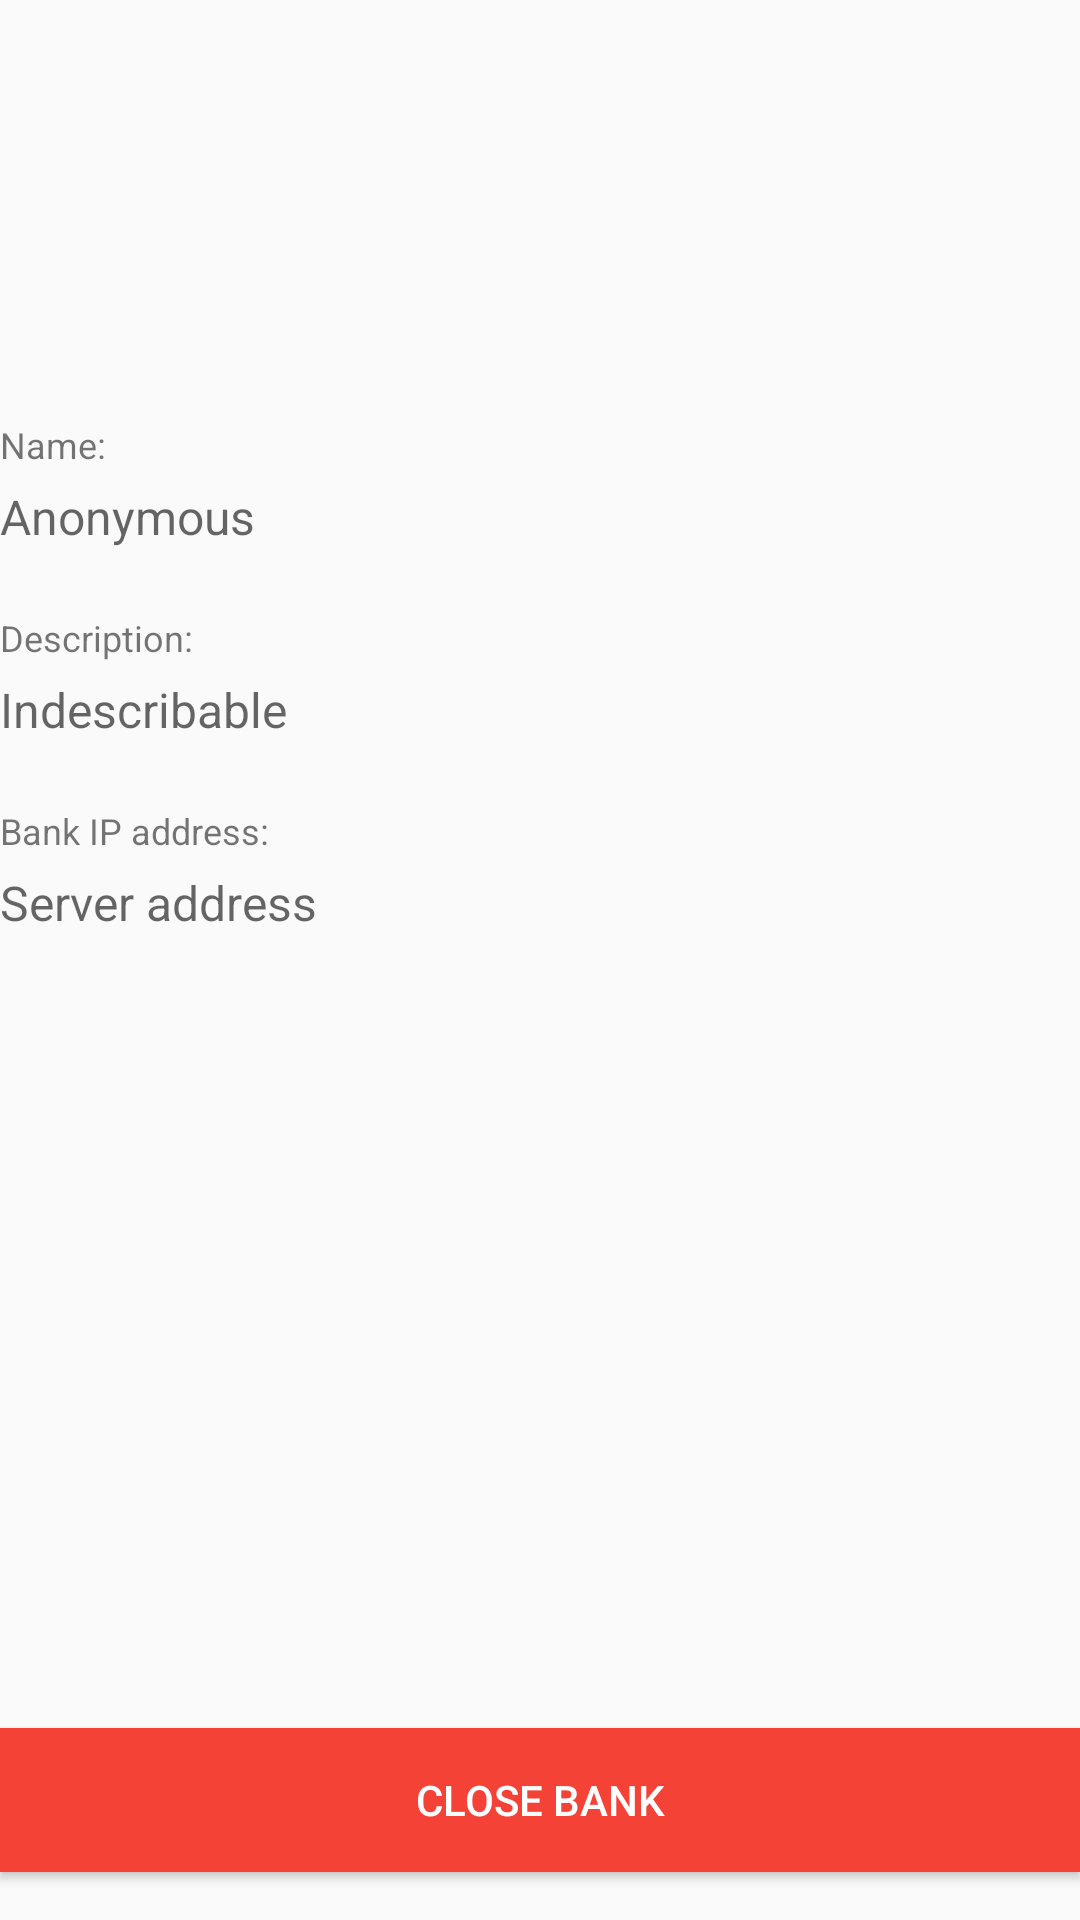

Produce the Android XML layout that renders to this screen, including the resource entries it uses.
<!-- AndroidManifest.xml: application theme AppTheme -->
<!-- res/layout/fragment_banker_info.xml -->
<?xml version="1.0" encoding="utf-8"?>
<LinearLayout xmlns:android="http://schemas.android.com/apk/res/android"
              android:layout_width="match_parent"
              android:layout_height="match_parent"
              android:layout_marginLeft="16dp"
              android:layout_marginRight="16dp"
              android:orientation="vertical">

    <LinearLayout android:layout_width="match_parent"
                  android:layout_height="0dp"
                  android:layout_weight="1"
                  android:orientation="vertical">

        <include layout="@layout/view_depositor_info"/>

        <TextView android:id="@+id/server_address"
                  android:layout_width="match_parent"
                  android:layout_height="wrap_content"/>
    </LinearLayout>

    <Button android:id="@+id/close_bank"
            style="@style/buttonDangerAction"
            android:layout_width="match_parent"
            android:layout_height="wrap_content"
            android:layout_marginBottom="16dp"
            android:text="@string/close_bank"/>

</LinearLayout>
<!-- res/layout/view_depositor_info.xml (included above) -->
<?xml version="1.0" encoding="utf-8"?>


<LinearLayout xmlns:android="http://schemas.android.com/apk/res/android"
              xmlns:tools="http://schemas.android.com/tools"
              android:layout_width="match_parent"
              android:layout_height="wrap_content"
              android:orientation="vertical"
              tools:showIn="@layout/fragment_user_info">

    <ImageView android:id="@+id/depositor_photo"
               android:layout_width="88dp"
               android:layout_height="88dp"
               android:layout_gravity="center"
               android:layout_marginBottom="22dp"
               android:layout_marginTop="22dp"
               android:background="@drawable/ic_photo_default_24dp"
               android:contentDescription="@string/profile_photo"/>

    <LinearLayout android:layout_width="match_parent"
                  android:layout_height="wrap_content"
                  android:paddingTop="8dp"
                  android:paddingBottom="8dp"
                  android:divider="@color/dark_5"
                  android:orientation="vertical">
        <TextView style="@style/editTextCaption"
                  android:layout_width="match_parent"
                  android:layout_height="wrap_content"
                  android:text="@string/label_name"/>
        <EditText android:id="@+id/depositor_name"
                  style="@style/editActionEditText"
                  android:layout_width="match_parent"
                  android:layout_height="wrap_content"
                  android:hint="@string/anonymous"/>
    </LinearLayout>

    <LinearLayout android:layout_width="match_parent"
                  android:layout_height="wrap_content"
                  android:paddingTop="8dp"
                  android:paddingBottom="8dp"
                  android:orientation="vertical">
        <TextView style="@style/editTextCaption"
                  android:layout_width="match_parent"
                  android:layout_height="wrap_content"
                  android:text="@string/label_description"/>
        <EditText android:id="@+id/depositor_description"
                  style="@style/editActionEditText"
                  android:layout_width="match_parent"
                  android:layout_height="wrap_content"
                  android:hint="@string/indescribable"/>
    </LinearLayout>

    <LinearLayout android:layout_width="match_parent"
                  android:layout_height="wrap_content"
                  android:paddingTop="8dp"
                  android:paddingBottom="8dp"
                  android:orientation="vertical">
        <TextView style="@style/editTextCaption"
                  android:layout_width="match_parent"
                  android:layout_height="wrap_content"
                  android:text="@string/label_bank_ip_address"/>
        <EditText android:id="@+id/server_address"
                  style="@style/editActionEditText"
                  android:layout_width="match_parent"
                  android:layout_height="wrap_content"
                  android:hint="@string/bank_ip_address"/>
    </LinearLayout>
</LinearLayout>
<!-- res/layout/fragment_user_info.xml (included above) -->
<?xml version="1.0" encoding="utf-8"?>
<LinearLayout xmlns:android="http://schemas.android.com/apk/res/android"
              android:layout_width="match_parent"
              android:layout_height="match_parent"
              android:layout_marginLeft="16dp"
              android:layout_marginRight="16dp"
              android:orientation="vertical">

    <LinearLayout android:layout_width="match_parent"
                  android:layout_height="0dp"
                  android:layout_weight="1">

        <include layout="@layout/view_depositor_info"/>
    </LinearLayout>


    <Button android:id="@+id/logout"
            style="@style/buttonDangerAction"
            android:layout_width="match_parent"
            android:layout_height="wrap_content"
            android:layout_marginBottom="16dp"
            android:text="@string/logout"/>

</LinearLayout>
<!-- resources referenced by this layout -->
<resources>
  <color name="dark_5">#0c000000</color>
  <string name="anonymous">Anonymous</string>
  <string name="bank_ip_address">Server address</string>
  <string name="close_bank">Close Bank</string>
  <string name="indescribable">Indescribable</string>
  <string name="label_bank_ip_address">Bank IP address:</string>
  <string name="label_description">Description:</string>
  <string name="label_name">Name:</string>
  <string name="logout">Logout</string>
  <string name="profile_photo">Photo</string>
  <style name="buttonDangerAction">
          <item name="android:textSize">@dimen/secondaryTextSize</item>
          <item name="android:textColor">@color/light_100</item>
          <item name="android:background">@color/colorDanger</item>
      </style>
  <style name="editActionEditText">
          <item name="android:singleLine">true</item>
          <item name="android:textSize">@dimen/primaryTextSize</item>
          <item name="android:background">@drawable/edit_action_edit_text</item>
          <item name="android:enabled">false</item>
          <item name="android:focusable">false</item>
          <item name="android:focusableInTouchMode">false</item>
      </style>
  <style name="editTextCaption">
          <item name="android:textSize">@dimen/textSizeCaption</item>
          <item name="android:textColor">@color/dark_54</item>
      </style>
  <style name="AppTheme" parent="Theme.AppCompat.Light.DarkActionBar">
          
          <item name="colorPrimary">@color/colorPrimary</item>
          <item name="colorPrimaryDark">@color/colorPrimaryDark</item>
          <item name="colorAccent">@color/colorAccent</item>
  
          <item name="android:textColorPrimary">@color/textColorPrimary</item>
          <item name="android:textColorSecondary">@color/textColorSecondary</item>
          <item name="android:textColorPrimaryInverse">@color/textColorPrimaryInverse</item>
  
          <item name="actionModeBackground">@color/colorAccent</item>
      </style>
  <dimen name="secondaryTextSize">14sp</dimen>
  <color name="light_100">#ffffff</color>
  <color name="colorDanger">@color/red_500</color>
  <dimen name="primaryTextSize">16sp</dimen>
  <dimen name="textSizeCaption">12sp</dimen>
  <color name="dark_54">#8a000000</color>
  <color name="colorPrimary">@color/green_500</color>
  <color name="colorPrimaryDark">@color/green_700</color>
  <color name="colorAccent">@color/orange_500</color>
  <color name="textColorPrimary">@color/dark_87</color>
  <color name="textColorSecondary">@color/dark_54</color>
  <color name="textColorPrimaryInverse">@color/light_100</color>
  <color name="red_500">#F44336</color>
  <color name="green_500">#4caf50</color>
  <color name="green_700">#388e3c</color>&gt;
  <color name="orange_500">#FF9800</color>
  <color name="dark_87">#dd000000</color>
</resources>
